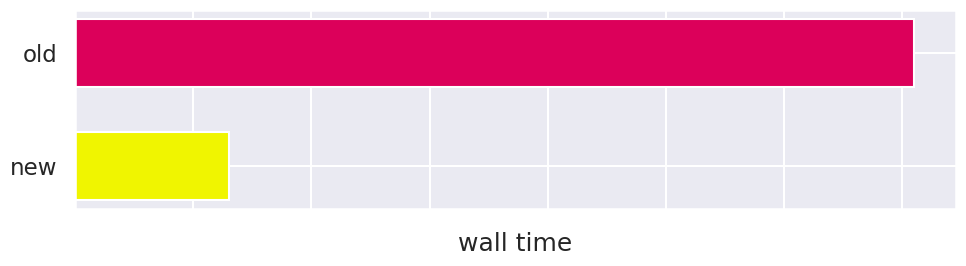

Reproduce this figure in Python.
# Generating a horizontal bar chart of the speed up of AiiDA-enabled koopmans vs the old implementation

import matplotlib.pyplot as plt
import seaborn as sns

sns.set(context='talk')

timings = {'old': {'initial SCF': 9.32, 'initial NSCF': 14.57, 'Wannierisation': 45.09, 'bands': 12.1, 'projected DOS': 6.69, 'interface to KCW': 28, 'calculate screening': 70980, 'construct Hamiltonian': 60.74},
		   'new': {'initial SCF': 9.32, 'initial NSCF': 14.57, 'Wannierisation': 10.17, 'bands': 12.1, 'projected DOS': 6.69, 'interface to KCW': 28, 'calculate screening': 13020, 'construct Hamiltonian': 60.74}}

fig, ax = plt.subplots(figsize=(10, 3))
bar_width = 0.6

# set marvel red to #ff2600
marvel_red = "#ff2600"
psi_pink = "#dc005a"
psi_yellow = "#f0f500"

colors = {'old': psi_pink, 'new': psi_yellow}

for label, times in sorted(timings.items()):
    bottom = 0
    for code, time in times.items():
        if code != 'calculate screening':
            continue
        if label == 'old':
            code = None
        ax.barh(label, time, bar_width, label=code, left=bottom, color=colors[label])
        bottom += time

ax.set_xlabel('wall time')
# ax.legend(loc='lower right', ncol=len(times), bbox_to_anchor=(1, 1), frameon=False)
ax.set_xticklabels([None for _ in ax.get_xticks()])
plt.tight_layout()
plt.savefig('aiida-speed-up.svg')
